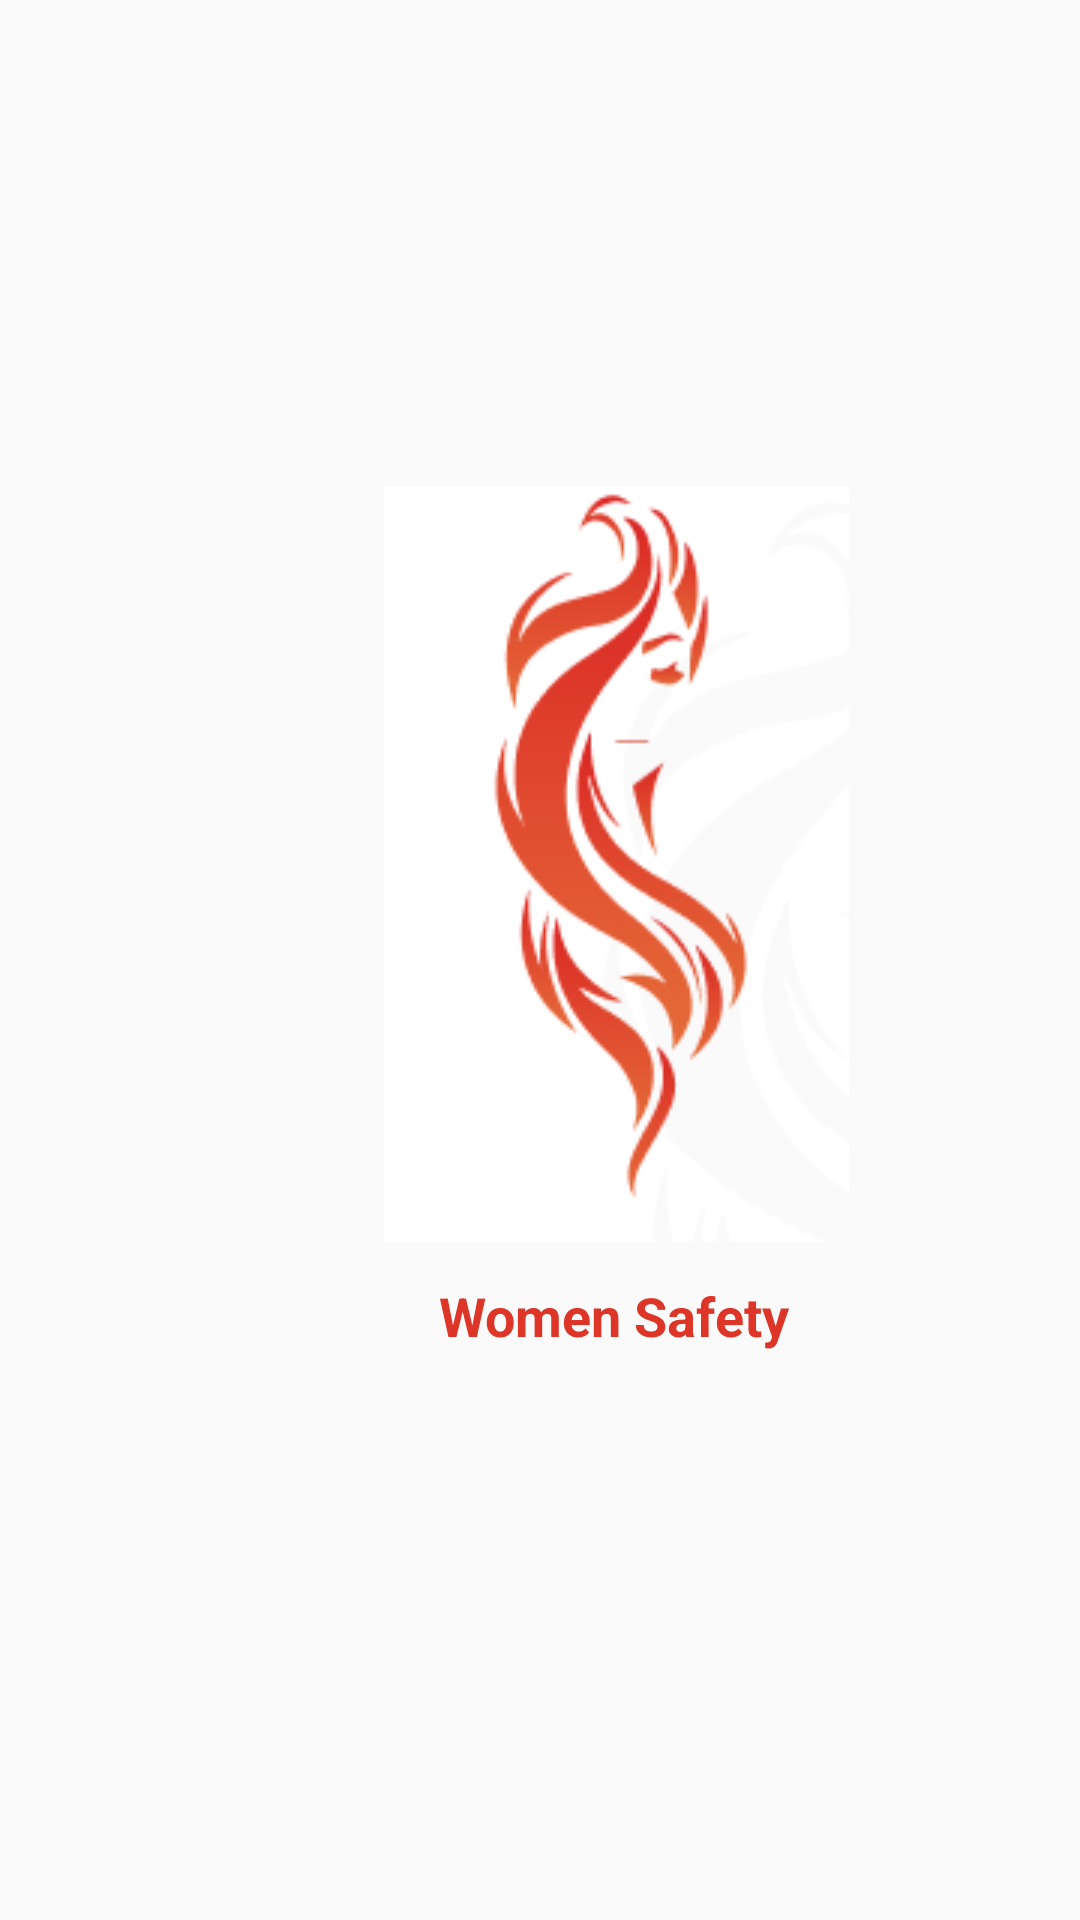

Produce the Android XML layout that renders to this screen, including the resource entries it uses.
<!-- AndroidManifest.xml: application theme Theme.Loginpage -->
<!-- res/layout/activity_splashscreen.xml -->
<?xml version="1.0" encoding="utf-8"?>
<RelativeLayout xmlns:android="http://schemas.android.com/apk/res/android"
    xmlns:app="http://schemas.android.com/apk/res-auto"
    xmlns:tools="http://schemas.android.com/tools"
    android:layout_width="match_parent"
    android:layout_height="match_parent"
    tools:context=".splashscreen">

    <ImageView
        android:id="@+id/frame"
        android:layout_width="155dp"
        android:layout_height="253dp"
        android:layout_alignParentLeft="true"
        android:layout_alignParentTop="true"
        android:layout_marginLeft="128dp"
        android:layout_marginTop="162dp"
        android:background="@drawable/womenlogo"
        />

    <TextView
        android:id="@+id/women_safet"
        android:layout_width="163dp"
        android:layout_height="29dp"
        android:layout_alignParentLeft="true"
        android:layout_alignParentTop="true"
        android:layout_marginLeft="123dp"
        android:layout_marginTop="424dp"
        android:gravity="center_horizontal|center_vertical"
        android:text="Women Safety"
        android:textColor="#DD3629"
        android:textSize="18sp"
        android:textStyle="bold" />
</RelativeLayout>
<!-- resources referenced by this layout -->
<resources>
  <!-- drawable womenlogo: png bitmap (drawable, 17052 bytes) -->
  <style name="Theme.Loginpage" parent="Theme.AppCompat.DayNight.DarkActionBar">
          
          <item name="colorPrimary">#AA9A9A</item>
          <item name="colorPrimaryVariant">#AA9A9A</item>
          <item name="colorOnPrimary">@color/black</item>
          
          <item name="colorSecondary">@color/teal_200</item>
          <item name="colorSecondaryVariant">@color/teal_700</item>
          <item name="colorOnSecondary">@color/black</item>
          
          <item name="android:statusBarColor" tools:targetApi="l">?attr/colorPrimaryVariant</item>
          
      </style>
  <color name="black">#FF000000</color>
  <color name="teal_200">#FF03DAC5</color>
  <color name="teal_700">#FF018786</color>
</resources>
